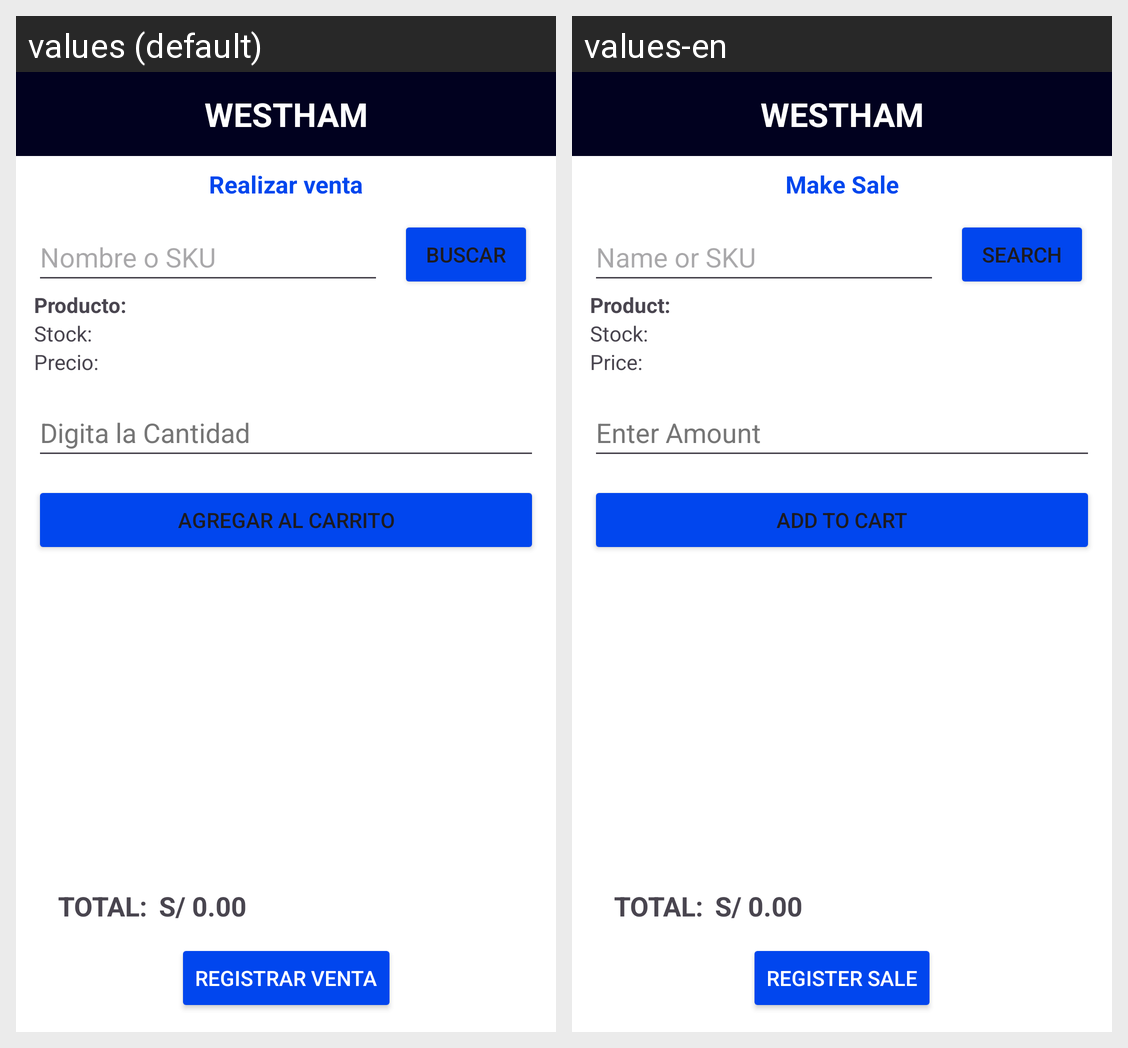

Here is an Android app screen in its default locale and in the app's own translations. Write out the translated-string differences for the strings that appear on this screen.
Android screen res/layout/activity_venta.xml rendered under 2 locales, left to right: values (default), values-en. Device: Nexus 5 (rendered at 1080×1920; each locale shown at half size, 540×960, under a caption strip naming it); theme Theme.InventarioWH.
Strings drawn on this screen, with the default value and each locale's value (text and hints the layout hard-codes, and strings that could not be matched under every locale, appear in the picture but are not listed):

NombreTienda
  values: WESTHAM
  values-en: WESTHAM  [not translated; the default value is used]

realizar_venta
  values: Realizar venta
  values-en: Make Sale

nombre_o_sku
  values: Nombre o SKU
  values-en: Name or SKU

buscar
  values: Buscar
  values-en: Search

producto
  values: Producto:
  values-en: Product:

stockVenta
  values: Stock:
  values-en: Stock:

precio
  values: Precio:
  values-en: Price:

digita_la_cantidad
  values: Digita la Cantidad
  values-en: Enter Amount

agregar_al_carrito
  values: AGREGAR AL CARRITO
  values-en: ADD TO CART

total
  values: TOTAL:
  values-en: TOTAL:

registrar_venta
  values: REGISTRAR VENTA
  values-en: REGISTER SALE
